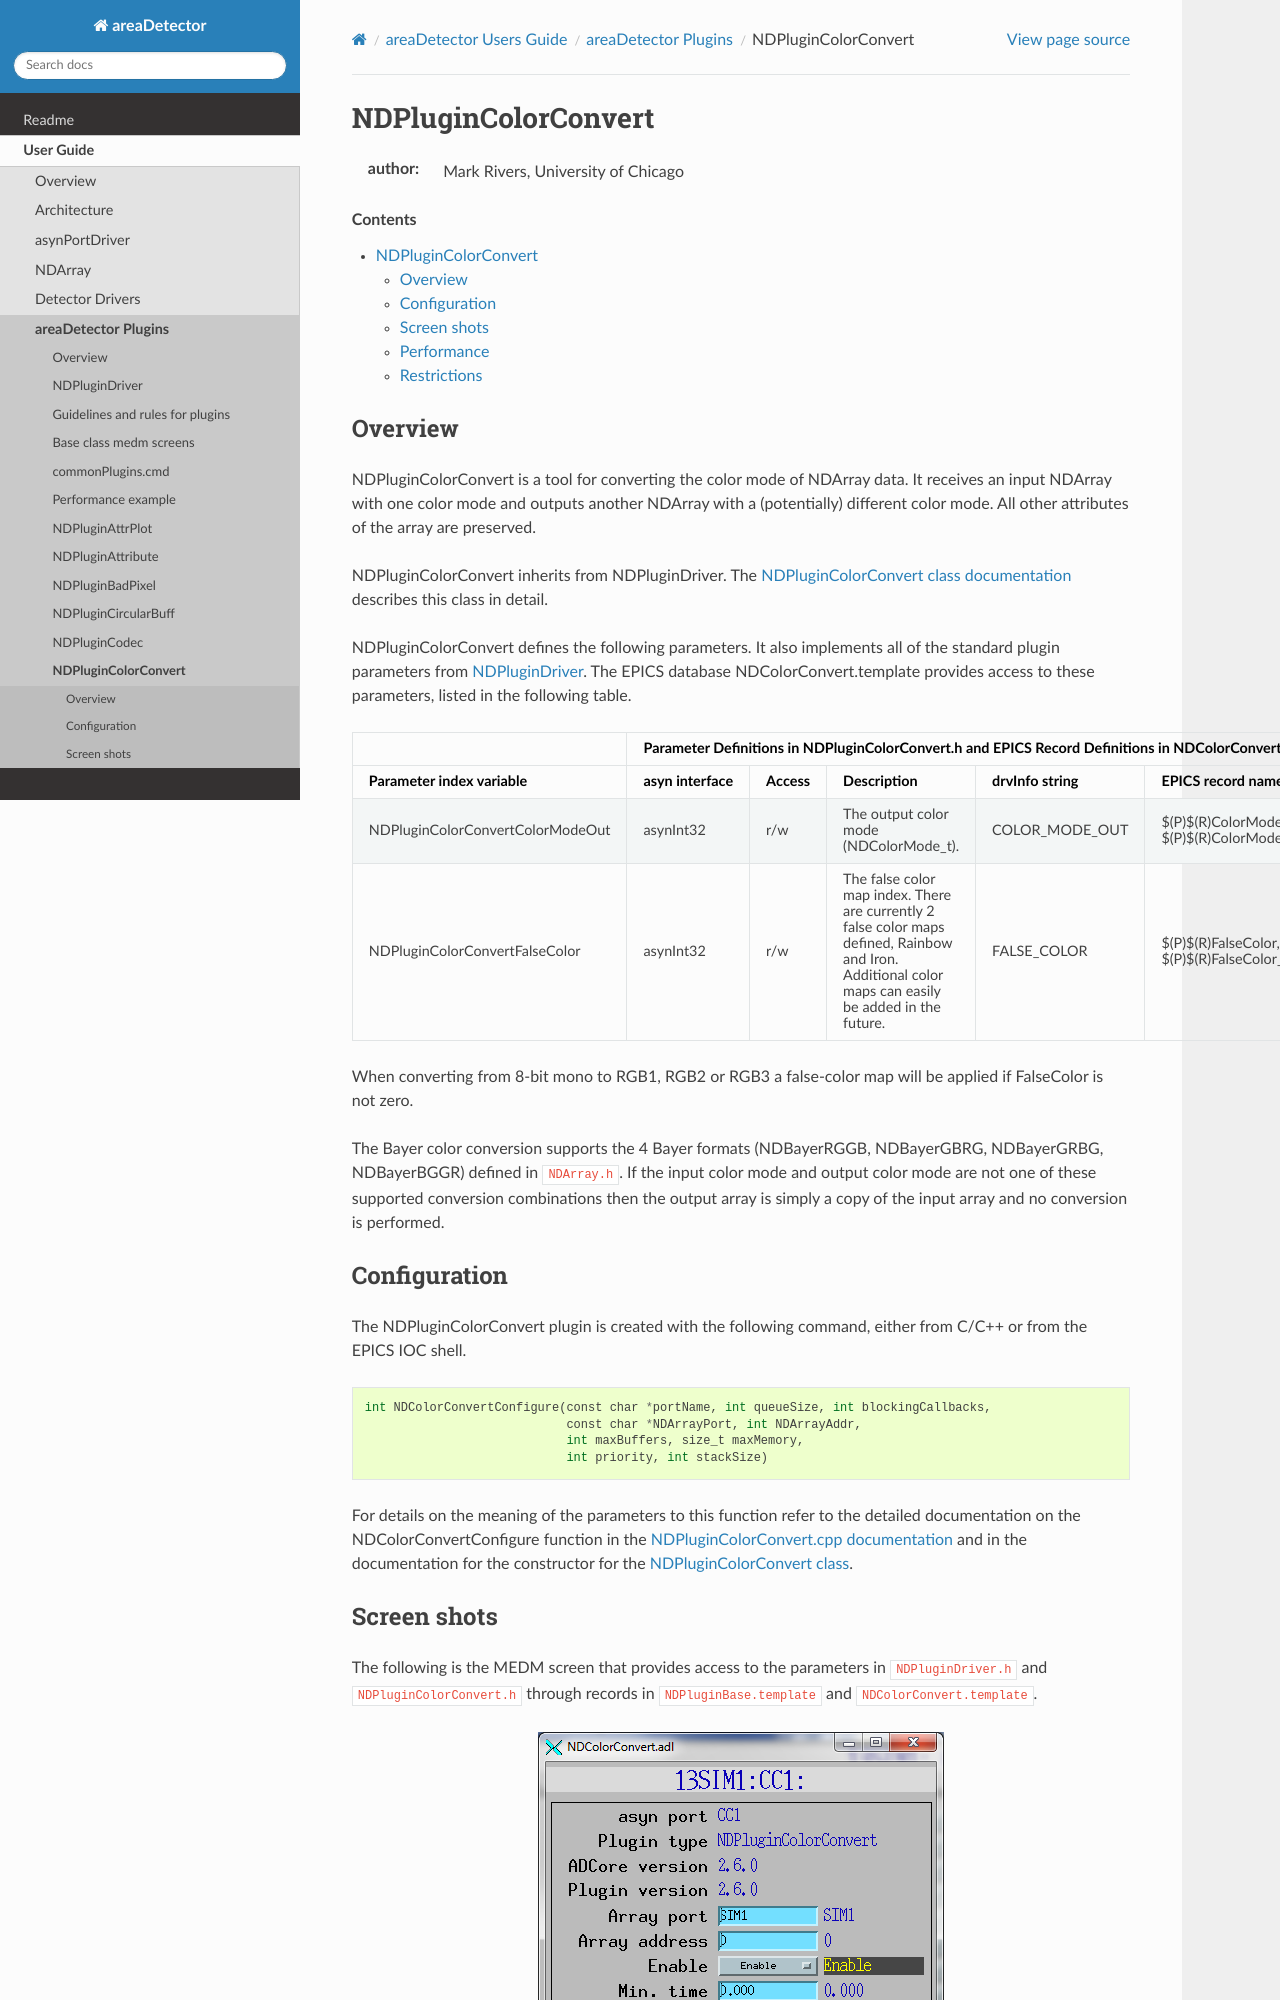

repository: ISISComputingGroup/EPICS-areaDetector · page: ADCore/NDPluginColorConvert.html · generator: mkdocs

NDPluginColorConvert
====================

:author: Mark Rivers, University of Chicago

.. contents:: Contents

Overview
--------

NDPluginColorConvert is a tool for converting the color mode of NDArray
data. It receives an input NDArray with one color mode and outputs
another NDArray with a (potentially) different color mode. All other
attributes of the array are preserved.

NDPluginColorConvert inherits from NDPluginDriver. The
`NDPluginColorConvert class
documentation <../areaDetectorDoxygenHTML/class_n_d_plugin_color_convert.html>`__
describes this class in detail.

NDPluginColorConvert defines the following parameters. It also
implements all of the standard plugin parameters from
:doc:`NDPluginDriver`. The EPICS database
NDColorConvert.template provides access to these parameters, listed in
the following table.

.. cssclass:: table-bordered table-striped table-hover
.. flat-table::
  :header-rows: 2
  :widths: 5 5 5 70 5 5 5

  * -
    - **Parameter Definitions in NDPluginColorConvert.h and EPICS Record Definitions in
      NDColorConvert.template**
  * - Parameter index variable
    - asyn interface
    - Access
    - Description
    - drvInfo string
    - EPICS record name
    - EPICS record type
  * - NDPluginColorConvertColorModeOut
    - asynInt32
    - r/w
    - The output color mode (NDColorMode_t).
    - COLOR_MODE_OUT
    - $(P)$(R)ColorModeOut, $(P)$(R)ColorModeOut_RBV
    - mbbo, mbbi
  * - NDPluginColorConvertFalseColor
    - asynInt32
    - r/w
    - The false color map index. There are currently 2 false color maps defined, Rainbow
      and Iron. Additional color maps can easily be added in the future.
    - FALSE_COLOR
    - $(P)$(R)FalseColor, $(P)$(R)FalseColor_RBV
    - mbbo, mbbi
      
When converting from 8-bit mono to RGB1, RGB2 or RGB3 a false-color map
will be applied if FalseColor is not zero.

The Bayer color conversion supports the 4 Bayer formats (NDBayerRGGB,
NDBayerGBRG, NDBayerGRBG, NDBayerBGGR) defined in ``NDArray.h``. If the
input color mode and output color mode are not one of these supported
conversion combinations then the output array is simply a copy of the
input array and no conversion is performed.
